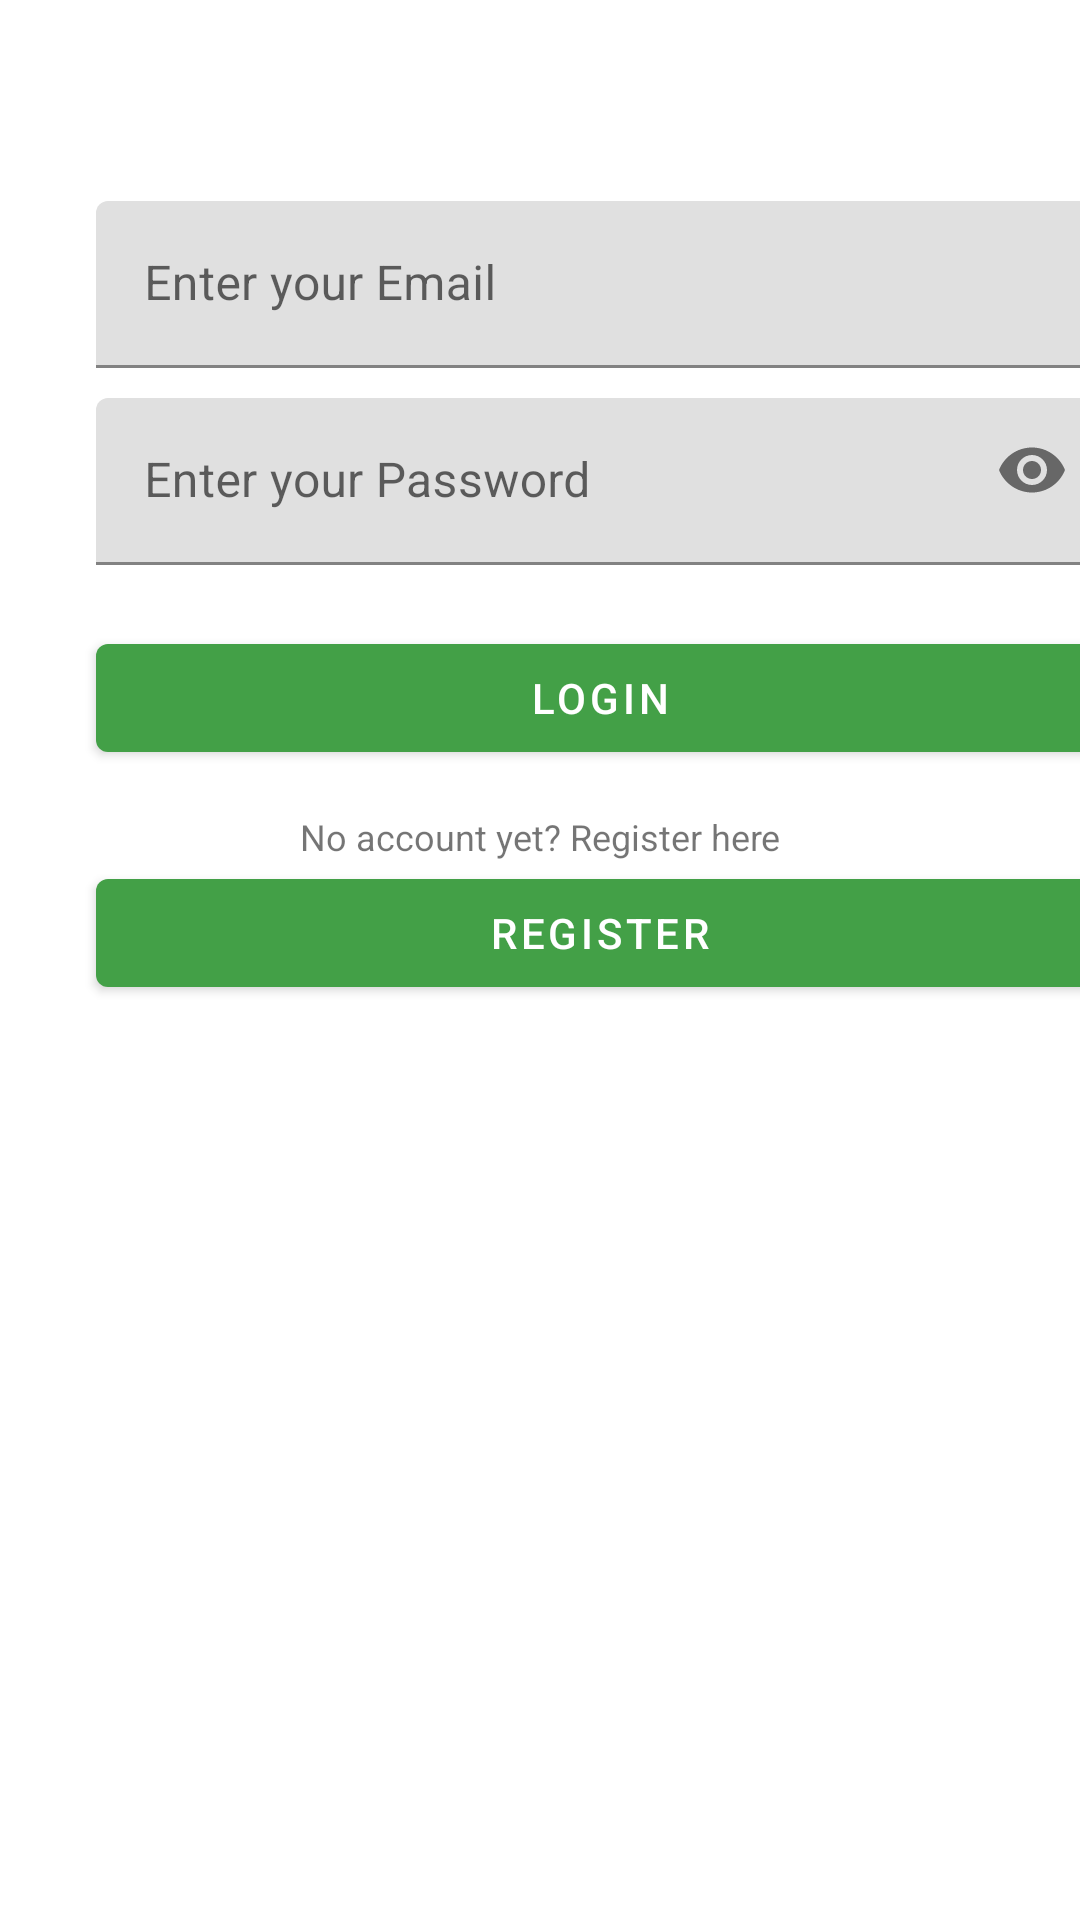

Reconstruct the res/layout file that produces this screen, plus the resources it refers to.
<!-- AndroidManifest.xml: activity theme Theme.NazarenoPathFinder.NoActionBar -->
<!-- res/layout/fragment_login.xml -->
<?xml version="1.0" encoding="utf-8"?>
<layout xmlns:android="http://schemas.android.com/apk/res/android"
    xmlns:app="http://schemas.android.com/apk/res-auto"
    xmlns:tools="http://schemas.android.com/tools"
    tools:context=".loginFragment">

    <androidx.constraintlayout.widget.ConstraintLayout
        android:layout_width="match_parent"
        android:layout_height="match_parent">

        <ImageView
            android:id="@+id/logo"
            android:layout_width="wrap_content"
            android:layout_height="wrap_content"
            android:layout_marginStart="132dp"
            android:layout_marginTop="4dp"
            android:src="@drawable/logo"
            app:layout_constraintStart_toStartOf="parent"
            app:layout_constraintTop_toTopOf="parent" />

        <com.google.android.material.textview.MaterialTextView
            android:id="@+id/loginTitle"
            style="@style/TextAppearance.AppCompat.Title"
            android:layout_width="114dp"
            android:layout_height="57dp"
            android:layout_marginStart="44dp"
            android:layout_marginTop="136dp"
            android:text="Login"
            android:textSize="30sp"
            app:layout_constraintStart_toStartOf="parent"
            app:layout_constraintTop_toTopOf="parent" />

        <com.google.android.material.textfield.TextInputLayout
            android:id="@+id/emailLayout"
            android:layout_width="match_parent"
            android:layout_height="wrap_content"
            android:layout_marginStart="32dp"
            android:layout_marginTop="63dp"
            android:hint="Enter your Email"
            app:layout_constraintEnd_toEndOf="parent"
            app:layout_constraintHorizontal_bias="0.0"
            app:layout_constraintStart_toStartOf="parent"
            app:layout_constraintTop_toBottomOf="@+id/logo">

            <com.google.android.material.textfield.TextInputEditText
                android:id="@+id/entryEmail"
                android:layout_width="336dp"
                android:layout_height="wrap_content"
                android:inputType="textEmailAddress"
                android:maxLines="1" />
        </com.google.android.material.textfield.TextInputLayout>

        <com.google.android.material.textfield.TextInputLayout
            android:id="@+id/passwordLayout"
            android:layout_width="match_parent"
            android:layout_height="wrap_content"
            android:layout_marginStart="32dp"
            android:layout_marginTop="10dp"
            android:hint="Enter your Password"
            app:endIconMode="password_toggle"
            app:errorEnabled="true"
            app:layout_constraintEnd_toEndOf="parent"
            app:layout_constraintStart_toStartOf="parent"
            app:layout_constraintTop_toBottomOf="@+id/emailLayout">

            <com.google.android.material.textfield.TextInputEditText
                android:id="@+id/entryPassword"
                android:layout_width="336dp"
                android:layout_height="wrap_content"
                android:inputType="textPassword" />
        </com.google.android.material.textfield.TextInputLayout>

        <com.google.android.material.textview.MaterialTextView
            android:id="@+id/txtAdvise"
            android:layout_width="wrap_content"
            android:layout_height="wrap_content"
            android:layout_marginStart="111dp"
            android:layout_marginTop="14dp"
            android:layout_marginEnd="111dp"
            android:text="No account yet? Register here"
            android:textSize="12sp"
            app:layout_constraintBottom_toTopOf="@+id/btnReg"
            app:layout_constraintEnd_toEndOf="parent"
            app:layout_constraintStart_toStartOf="parent"
            app:layout_constraintTop_toBottomOf="@+id/btnLogin" />

        <com.google.android.material.button.MaterialButton
            android:id="@+id/btnReg"
            android:layout_width="336dp"
            android:layout_height="wrap_content"
            android:layout_alignParentEnd="true"
            android:layout_alignParentRight="true"
            android:layout_marginStart="32dp"
            android:layout_marginEnd="25dp"
            android:text="Register"
            app:layout_constraintEnd_toEndOf="parent"
            app:layout_constraintHorizontal_bias="0.0"
            app:layout_constraintStart_toStartOf="parent"
            app:layout_constraintTop_toBottomOf="@+id/txtAdvise" />

        <com.google.android.material.button.MaterialButton
            android:id="@+id/btnLogin"
            android:layout_width="336dp"
            android:layout_height="wrap_content"
            android:layout_alignParentEnd="true"
            android:layout_alignParentRight="true"
            android:layout_marginStart="32dp"
            android:layout_marginEnd="25dp"
            android:text="Login"
            app:layout_constraintEnd_toEndOf="parent"
            app:layout_constraintHorizontal_bias="0.0"
            app:layout_constraintStart_toStartOf="parent"
            app:layout_constraintTop_toBottomOf="@+id/passwordLayout" />


    </androidx.constraintlayout.widget.ConstraintLayout>

</layout>
<!-- resources referenced by this layout -->
<resources>
  <style name="Theme.NazarenoPathFinder.NoActionBar">
          <item name="windowActionBar">false</item>
          <item name="windowNoTitle">true</item>
          <item name="colorControlNormal">@color/white</item>
      </style>
  <color name="white">#FFFFFFFF</color>
</resources>
